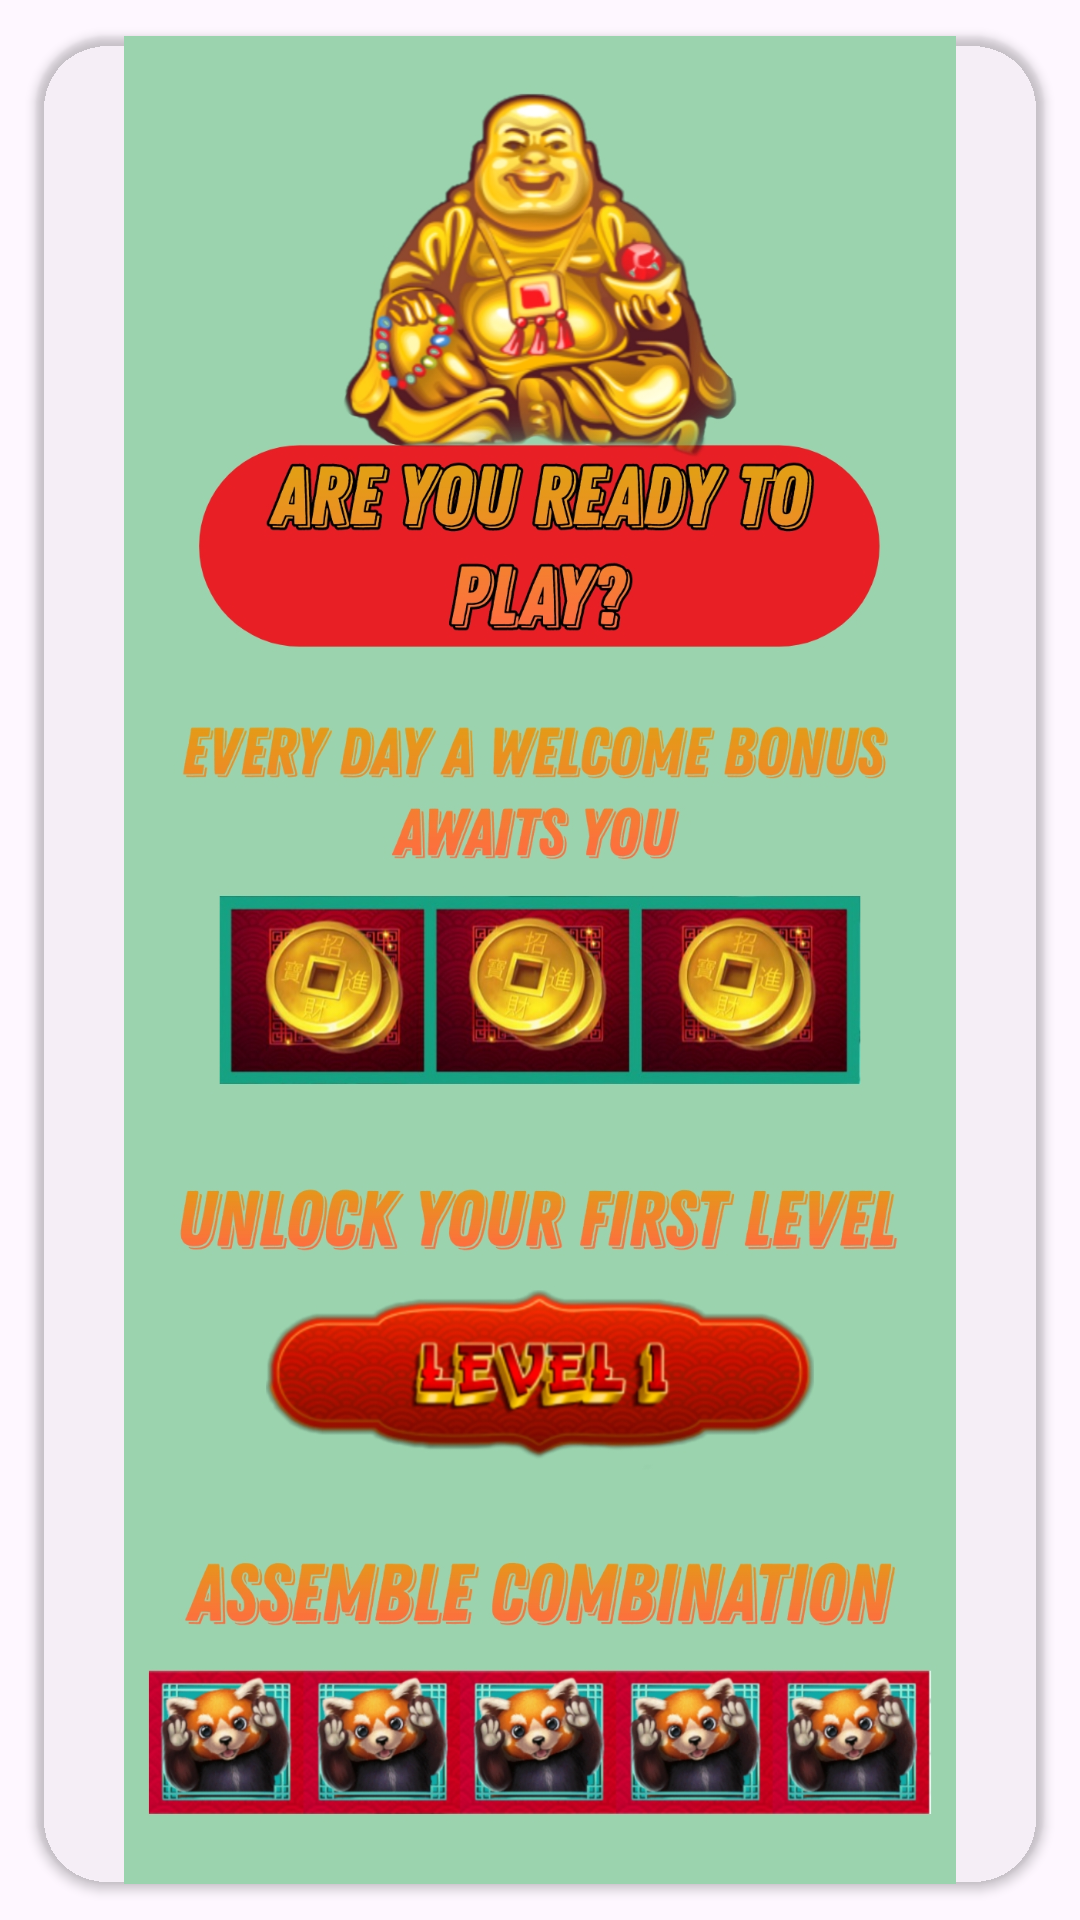

Produce the Android XML layout that renders to this screen, including the resource entries it uses.
<!-- AndroidManifest.xml: application theme Theme.Chinaslots -->
<!-- res/layout/guide_item.xml -->
<?xml version="1.0" encoding="utf-8"?>
<FrameLayout xmlns:android="http://schemas.android.com/apk/res/android"
    xmlns:app="http://schemas.android.com/apk/res-auto"
    android:layout_width="match_parent"
    android:layout_height="match_parent">


    <androidx.cardview.widget.CardView
        android:layout_width="match_parent"
        android:layout_height="wrap_content"
        android:background="@color/alfa"
        android:backgroundTint="@color/alfa"
        android:layout_margin="12dp"
        app:cardCornerRadius="24dp">


        <ImageView
            android:id="@+id/image"
            android:layout_width="wrap_content"
            android:layout_height="wrap_content"
            android:src="@drawable/guide1" />


    </androidx.cardview.widget.CardView>

</FrameLayout>
<!-- resources referenced by this layout -->
<resources>
  <color name="alfa">#00FEB92A</color>
  <!-- drawable guide1: jpg bitmap (drawable, 813519 bytes) -->
  <style name="Theme.Chinaslots" parent="Base.Theme.Chinaslots" />
  <style name="Base.Theme.Chinaslots" parent="Theme.Material3.DayNight.NoActionBar">
          <item name="android:windowFullscreen">true</item>
      </style>
</resources>
